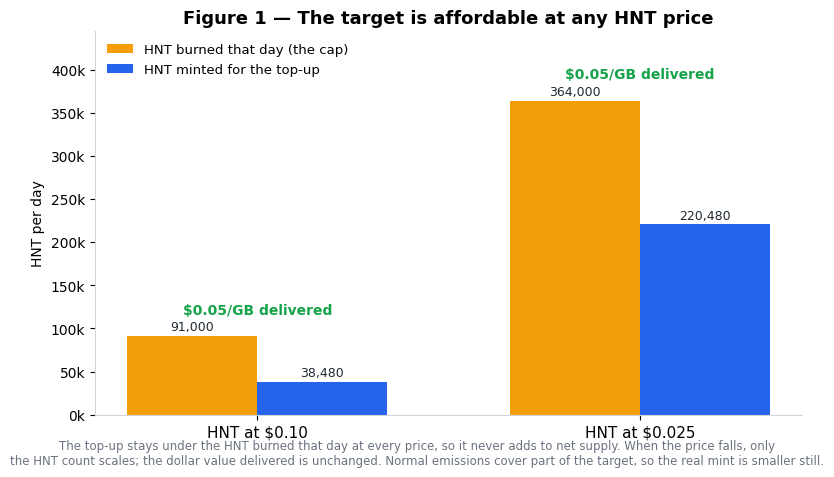

This chart was generated by the following Python code: (Note: this script raises an exception after producing the figure.)
"""
HIP 149 Decision 1 figures.

Run: uv run --with matplotlib python files/0149/figures.py

Worked-example inputs: carrier pays a fixed ~$9,100/day for ~91,000 GB/day of
offload (a ~$0.10/GB payer rate), Mobile data baseline ~16,640 HNT/day,
alpha ~0.75, target = 50% of the payer rate = $0.05/GB.
"""

import matplotlib.pyplot as plt
from matplotlib.ticker import FuncFormatter

CARRIER_USD_DAY = 9_100.0
GB_DAY = 91_000.0
BASELINE_HNT = 16_640.0
ALPHA = 0.75
TARGET_USD_GB = 0.05  # 50% of the $0.10/GB payer rate

CAP = "#f59e0b"      # HNT recently burned (the cap)
TOPUP = "#2563eb"    # HNT minted for the top-up
TARGET = "#16a34a"   # the target line
INK = "#1f2933"
MUTED = "#6b7280"

plt.rcParams.update({
    "font.family": "DejaVu Sans",
    "axes.edgecolor": "#d1d5db",
    "axes.linewidth": 0.8,
    "axes.titlesize": 13,
    "axes.titleweight": "bold",
    "figure.dpi": 150,
})


def cap_for(price):
    return CARRIER_USD_DAY / price


def topup_demand_for(price):
    d_target = 0.5 * CARRIER_USD_DAY / price
    return max(0.0, (d_target - BASELINE_HNT) / ALPHA)


def delivered_usd_gb(price, smoothed):
    top_up = min(smoothed, topup_demand_for(price))
    delivered_hnt = BASELINE_HNT + ALPHA * top_up
    return delivered_hnt * price / GB_DAY


def thousands(x, _pos):
    return f"{x/1000:,.0f}k"


# ---------------------------------------------------------------- Figure 1
def figure_one():
    prices = [0.10, 0.025]
    labels = ["HNT at $0.10", "HNT at $0.025"]
    caps = [cap_for(p) for p in prices]
    topups = [min(cap_for(p), topup_demand_for(p)) for p in prices]

    fig, ax = plt.subplots(figsize=(8, 4.6))
    x = range(len(prices))
    w = 0.34
    b1 = ax.bar([i - w / 2 for i in x], caps, w, label="HNT burned that day (the cap)", color=CAP)
    b2 = ax.bar([i + w / 2 for i in x], topups, w, label="HNT minted for the top-up", color=TOPUP)

    for bars in (b1, b2):
        for r in bars:
            ax.annotate(f"{r.get_height():,.0f}", (r.get_x() + r.get_width() / 2, r.get_height()),
                        ha="center", va="bottom", fontsize=9, color=INK,
                        xytext=(0, 2), textcoords="offset points")

    for i, c in enumerate(caps):
        ax.annotate("$0.05/GB delivered", (i, c + max(caps) * 0.07), ha="center", fontsize=10,
                    color=TARGET, fontweight="bold")

    ax.set_xticks(list(x))
    ax.set_xticklabels(labels, fontsize=11)
    ax.set_ylabel("HNT per day")
    ax.yaxis.set_major_formatter(FuncFormatter(thousands))
    ax.set_ylim(0, max(caps) * 1.22)
    ax.set_title("Figure 1 — The target is affordable at any HNT price")
    ax.legend(loc="upper left", frameon=False, fontsize=9.5)
    ax.spines[["top", "right"]].set_visible(False)
    fig.text(0.5, -0.02,
             "The top-up stays under the HNT burned that day at every price, so it never adds to net supply. "
             "When the price falls, only\nthe HNT count scales; the dollar value delivered is unchanged. "
             "Normal emissions cover part of the target, so the real mint is smaller still.",
             ha="center", fontsize=8.5, color=MUTED)
    fig.tight_layout()
    fig.savefig("files/0149/decision-1-affordable-at-any-price.png", bbox_inches="tight")
    plt.close(fig)


# ---------------------------------------------------------------- Figure 2
def figure_two():
    epochs = list(range(0, 22))
    crash = 6
    ramp_end = 20

    def price(e):
        return 0.10 if e < crash else 0.025

    def smoothed(e):
        if e < crash:
            return cap_for(0.10)          # 91,000
        if e >= ramp_end:
            return cap_for(0.025)         # 364,000
        frac = (e - crash) / (ramp_end - crash)
        return cap_for(0.10) + frac * (cap_for(0.025) - cap_for(0.10))

    delivered = [delivered_usd_gb(price(e), smoothed(e)) for e in epochs]
    target = [TARGET_USD_GB] * len(epochs)
    burn = [smoothed(e) for e in epochs]

    fig, ax = plt.subplots(figsize=(8.4, 4.6))
    ax.plot(epochs, delivered, color=TOPUP, lw=2.4, marker="o", ms=3.5,
            label="$/GB delivered to deployers", zorder=3)
    ax.plot(epochs, target, color=TARGET, lw=1.8, ls="--", label="target: $0.05/GB", zorder=2)
    ax.fill_between(epochs, delivered, target, where=[d < t for d, t in zip(delivered, target)],
                    color=TOPUP, alpha=0.10, zorder=1)

    ax.axvline(crash, color="#dc2626", lw=1, ls=":", zorder=1)
    ax.annotate("HNT price drop", (crash, 0.013), color="#dc2626", fontsize=9,
                ha="left", xytext=(crash + 0.2, 0.013))
    ax.annotate("shortfall", ((crash + 12) / 2 + 1, 0.034), color=MUTED, fontsize=9, ha="center")

    ax.set_xlabel("epochs (≈ days)")
    ax.set_ylabel("$/GB delivered to deployers")
    ax.set_ylim(0, 0.062)
    ax.yaxis.set_major_formatter(FuncFormatter(lambda v, p: f"${v:.2f}"))
    ax.set_title("Figure 2 — After an HNT price drop, delivery dips below target, then recovers")
    ax.spines[["top"]].set_visible(False)

    ax2 = ax.twinx()
    ax2.plot(epochs, burn, color=CAP, lw=1.6, ls="-", alpha=0.8,
             label="HNT recently burned (the cap)")
    ax2.set_ylabel("HNT per day (the cap)", color=CAP)
    ax2.tick_params(axis="y", colors=CAP)
    ax2.yaxis.set_major_formatter(FuncFormatter(thousands))
    ax2.set_ylim(0, cap_for(0.025) * 1.1)
    ax2.spines[["top"]].set_visible(False)

    lines1, lab1 = ax.get_legend_handles_labels()
    lines2, lab2 = ax2.get_legend_handles_labels()
    ax.legend(lines1 + lines2, lab1 + lab2, loc="lower right", frameon=False, fontsize=9)

    fig.text(0.5, -0.02,
             "The top-up is capped at HNT recently burned. When the price drops, that average lags for 1–2 weeks, "
             "so delivery falls short\nof the target; as the burn average catches up, the cap stops binding and delivery "
             "returns to the full target.",
             ha="center", fontsize=8.5, color=MUTED)
    fig.tight_layout()
    fig.savefig("files/0149/decision-1-shortfall-and-recovery.png", bbox_inches="tight")
    plt.close(fig)


if __name__ == "__main__":
    figure_one()
    figure_two()
    print("wrote files/0149/decision-1-affordable-at-any-price.png")
    print("wrote files/0149/decision-1-shortfall-and-recovery.png")
